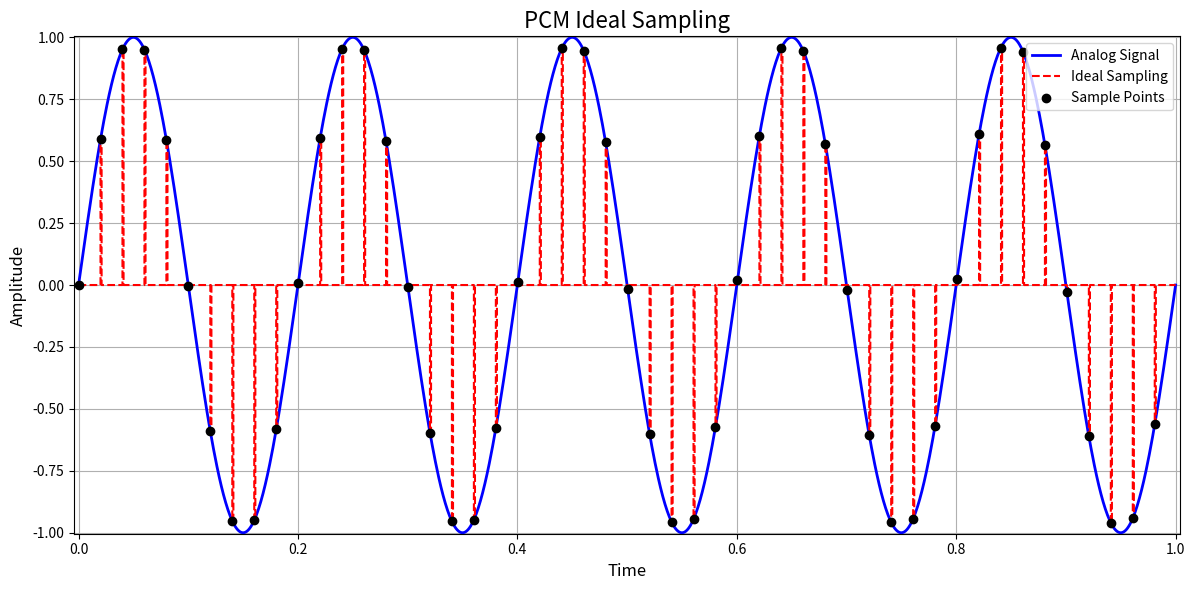

Generate this figure with matplotlib:
import numpy as np
import matplotlib.pyplot as plt

t = np.linspace(0, 1, 1000)
analog_signal = np.sin(2 * np.pi * 5 * t) 

sampling_rate = 50
sampling_interval = int(1000 / sampling_rate)
t_samples = t[::sampling_interval]
analog_samples = analog_signal[::sampling_interval]

ideal_samples = np.zeros_like(t)
ideal_samples[::sampling_interval] = analog_samples

plt.figure(figsize=(12, 6))

plt.plot(t, analog_signal, label="Analog Signal", color="blue", linewidth=2)
plt.step(t, ideal_samples, where='post', label="Ideal Sampling", color="red", linestyle="--")
plt.scatter(t_samples, analog_samples, color='black', zorder=5, marker="o", label="Sample Points")

plt.title("PCM Ideal Sampling", fontsize=16)
plt.xlabel("Time", fontsize=12)
plt.ylabel("Amplitude", fontsize=12)
plt.legend(loc="upper right", fontsize=10)
plt.grid(True)
plt.tight_layout()
plt.xlim(-0.004, 1.004)
plt.ylim(-1.004, 1.004)
plt.show()